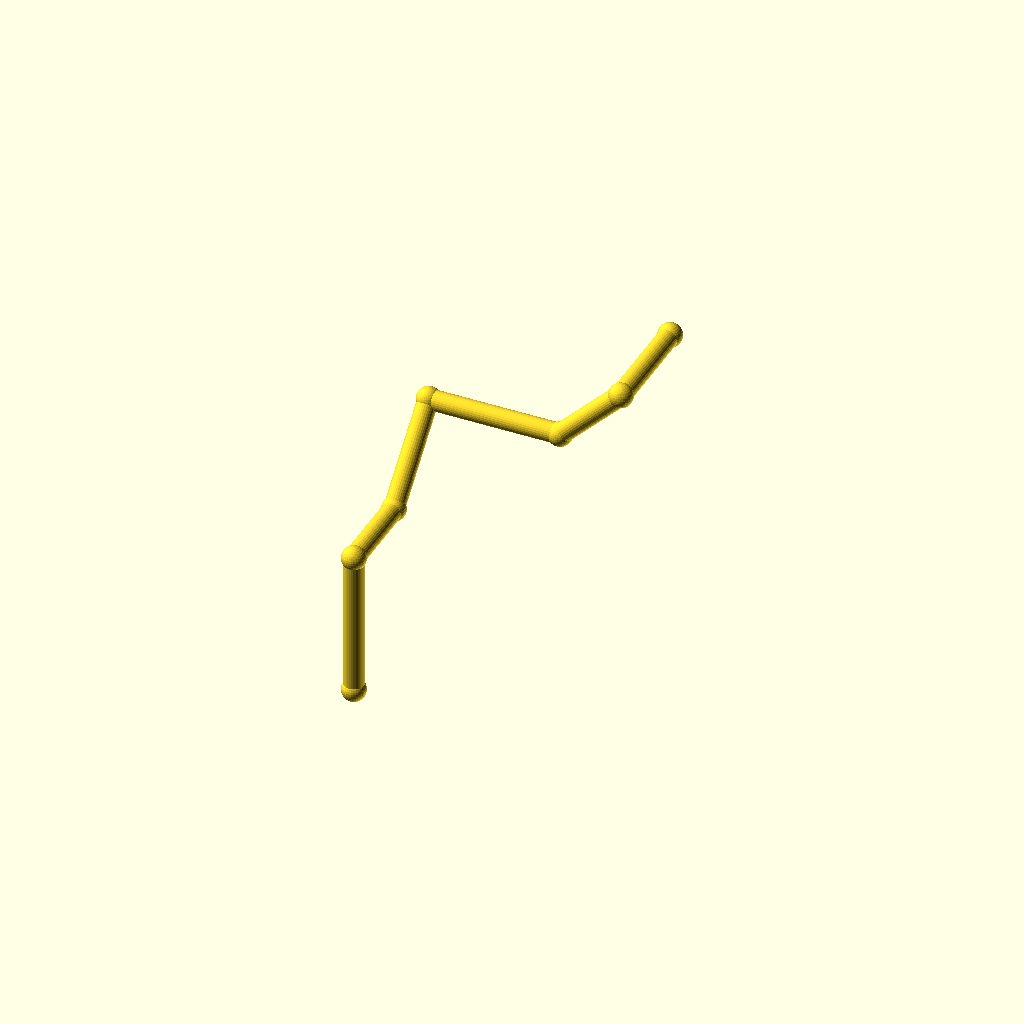
Cell 1 — every parameter at its default value.
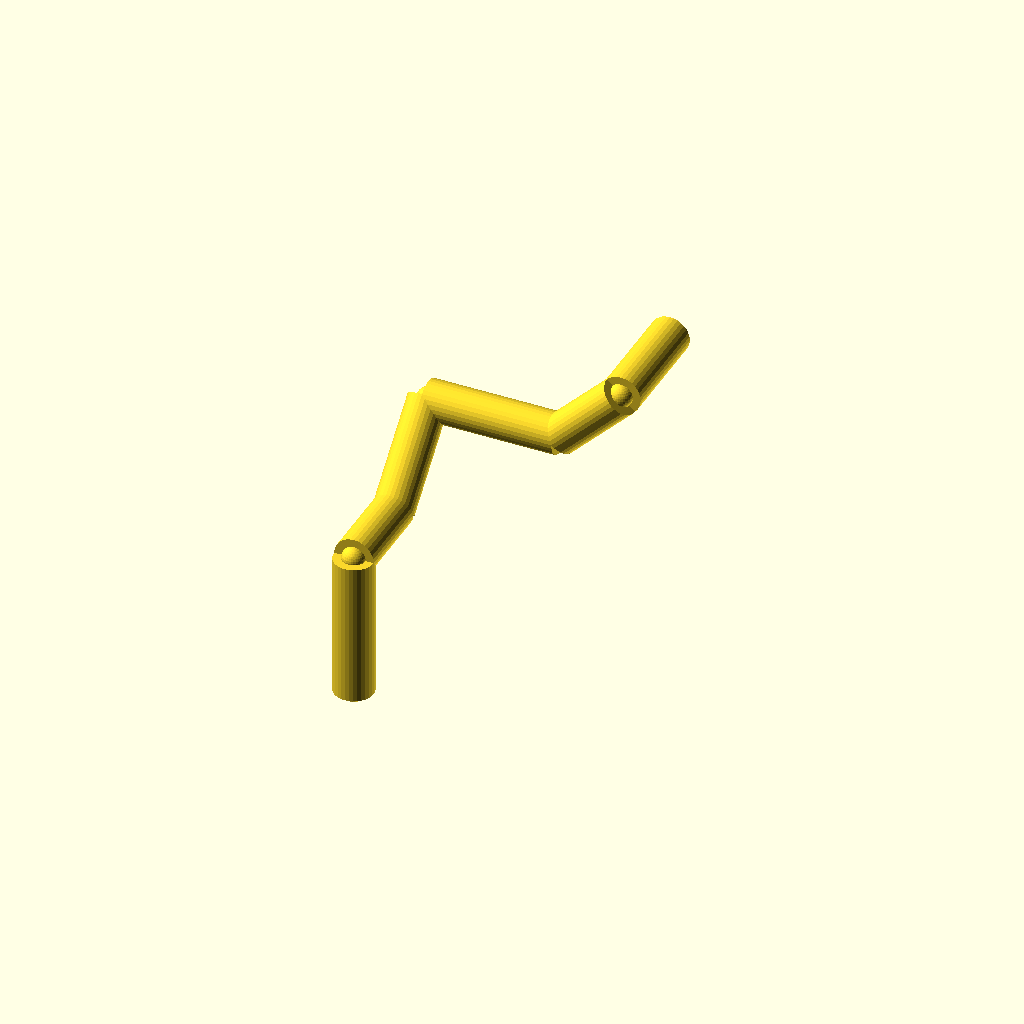
Cell 2 — pipe_r set to 6, the other parameters unchanged.
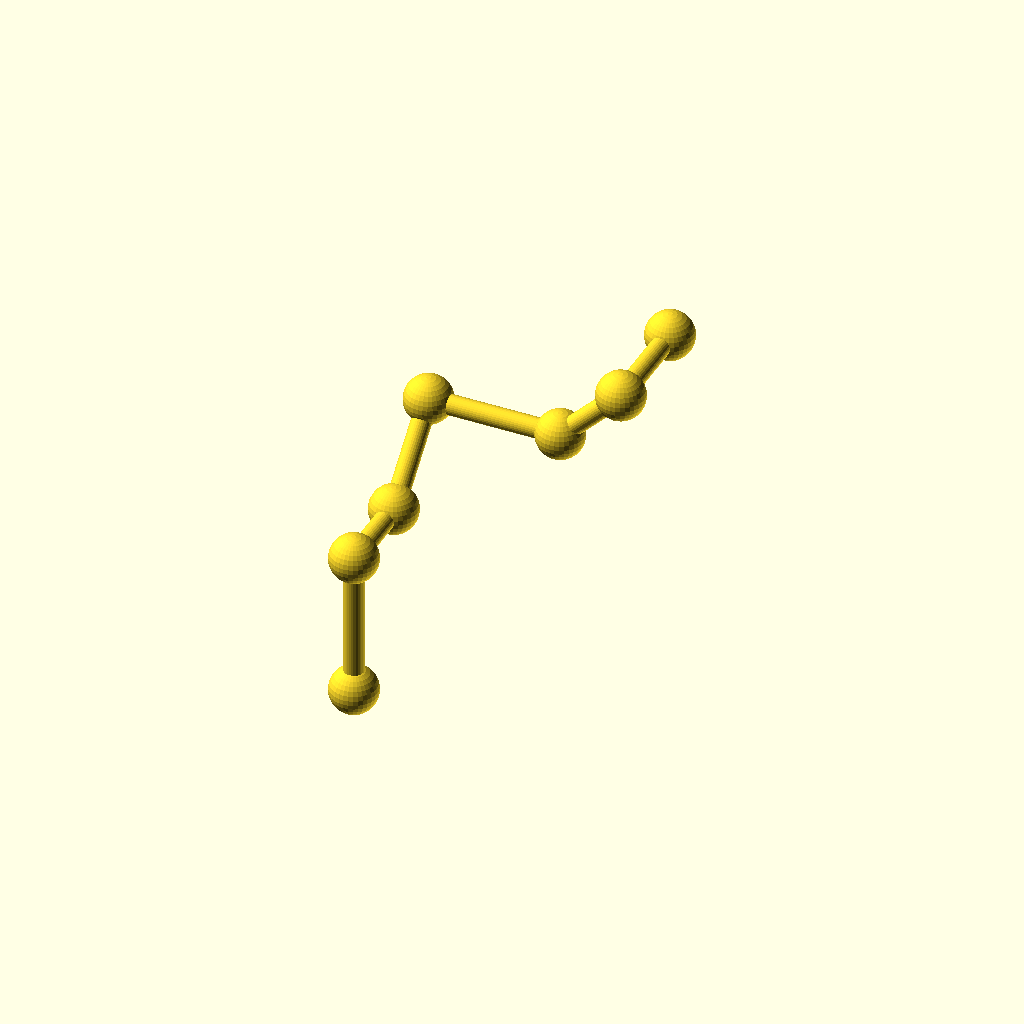
Cell 3: the same model with collar_r = 7.2.
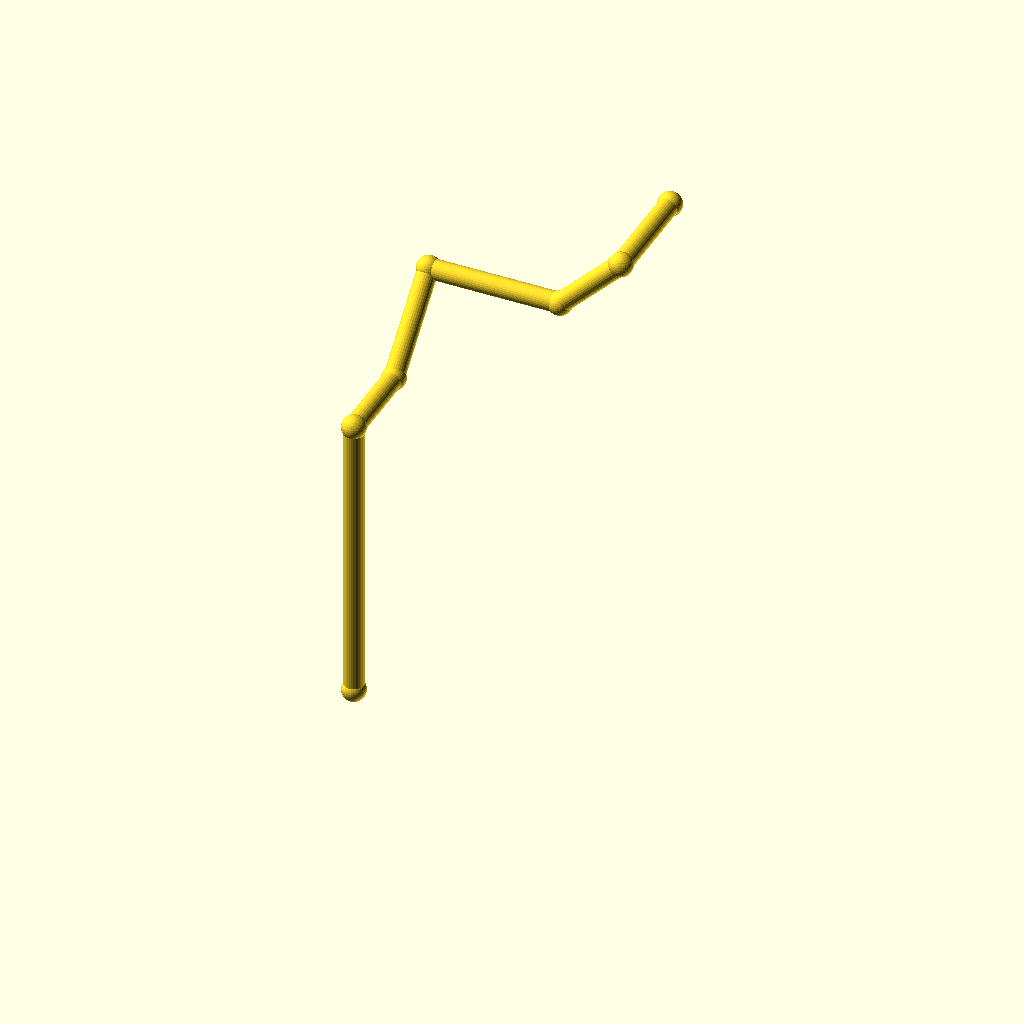
Cell 4: the same model with leg_1 = 88.
All cells are drawn from one camera (rotation 55°, 0°, 25°, orthographic, colour scheme Cornfield), so only the parameter changes between them.
Source of the model, optional_data/data/wire2/piperoutes/scene_0206.scad:
$fn = 32;

// ----------------------------------------------------------------------
// Pipe route
// ----------------------------------------------------------------------

// --- parameters (mm) ---
pipe_r = 3;               // pipe radius
collar_r = 3.6;           // joint collar radius
turn_90 = 90;             // right-angle elbow, degrees
turn_45 = 45;             // diagonal elbow angle, degrees
leg_1 = 44;               // length of pipe segment 1
leg_2 = 26;               // length of pipe segment 2
leg_3 = 32;               // length of pipe segment 3
leg_4 = 40;               // length of pipe segment 4
leg_5 = 26;               // length of pipe segment 5
leg_6 = 32;               // length of pipe segment 6
segments = 6;             // number of straight pipe segments

bbox_x = (leg_4 + leg_5 / sqrt(2)) - (0) + 2 * collar_r;  // overall X, joints included
bbox_y = (leg_2 + leg_3 / sqrt(2) + leg_6) - (0) + 2 * collar_r;  // overall Y, joints included
bbox_z = (leg_1 + leg_3 / sqrt(2) + leg_5 / sqrt(2)) - (0) + 2 * collar_r;  // overall Z, joints included
pipe_d = 2 * pipe_r;  // pipe outer diameter
collar_d = 2 * collar_r;  // collar diameter
p0 = [0, 0, 0];
p1 = p0 + [0, 0, 1] * leg_1;
p2 = p1 + [0, 1, 0] * leg_2;
p3 = p2 + [0, 1 / sqrt(2), 1 / sqrt(2)] * leg_3;
p4 = p3 + [1, 0, 0] * leg_4;
p5 = p4 + [1 / sqrt(2), 0, 1 / sqrt(2)] * leg_5;
p6 = p5 + [0, 1, 0] * leg_6;
nodes = [p0, p1, p2, p3, p4, p5, p6];

module member(a, b, r) {
  /* round stock from joint a to joint b, ends buried in the joint balls */
  d = b - a;
  length = norm(d);
  translate(a) rotate([0, acos(d[2] / length), atan2(d[1], d[0])])
    cylinder(h = length, r = r);
}

module joint(p, r) {
  /* ball at the joint centre, fatter than every member meeting there */
  translate(p) sphere(r = r);
}

/* members - each call is one graph edge */
member(nodes[0], nodes[1], pipe_r);
member(nodes[1], nodes[2], pipe_r);
member(nodes[2], nodes[3], pipe_r);
member(nodes[3], nodes[4], pipe_r);
member(nodes[4], nodes[5], pipe_r);
member(nodes[5], nodes[6], pipe_r);

/* joint balls */
for (p = nodes) joint(p, collar_r);
Parameter table extracted from the source (name, type, default, range or options):
pipe_r: number, default 3
collar_r: number, default 3.6
turn_90: number, default 90
turn_45: number, default 45
leg_1: number, default 44
leg_2: number, default 26
leg_3: number, default 32
leg_4: number, default 40
leg_5: number, default 26
leg_6: number, default 32
segments: number, default 6
p0: vector, default [0, 0, 0]
